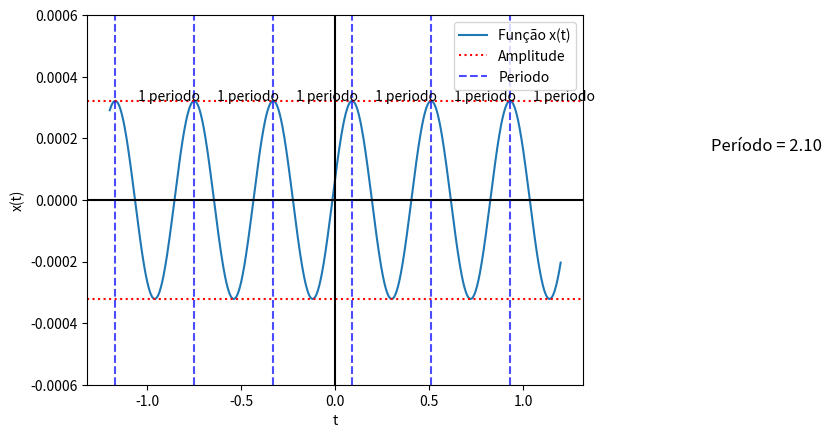

Reproduce this figure in Python.
import numpy as np
import matplotlib.pyplot as plt
from scipy.signal import argrelextrema

def x(t):
    return ((1.891 * 0.017) * 10 ** -2) * np.sin((14.95007 * t + 0.224000027))

t = np.linspace(-1.2, 1.2, 1000) # gera 1000 valores entre 0 e 10
y = x(t) # calcula os valores de x para cada valor de t

plt.plot(t, y, label = "Função x(t)")
plt.xlabel('t')
plt.ylabel('x(t)')
plt.ylim(-0.0006,0.0006) # Alterando a escala do gráfico
amplitude = np.max(y)
plt.axhline(y= amplitude, color='r', linestyle=':', label = "Amplitude")
plt.axhline(y= -amplitude, color='r', linestyle=':')
plt.axvline(x=0, color='black', linestyle='-') # traçando a linha do eixo x
plt.axhline(y = 0, color = "black", linestyle = "-") #traçando a linha do eixo y

# Encontra os índices dos pontos de máximo da função
max_indices = argrelextrema(y, np.greater)

# Calcula o período da função
period = t[max_indices[0][-1]] - t[max_indices[0][0]]

# Traça uma linha vertical em cada ponto de máximo da função
for i in max_indices[0]:
    plt.axvline(x=t[i], color='blue', linestyle='--', alpha = 0.7) 
    print(t[i])
    plt.text(t[i]+ abs(0.1 * t[2]), amplitude, '1 periodo')
plt.axhline(y= 10, color = 'blue', linestyle = '--', alpha=0.7, label = "Periodo") # Definindo da legenda

# Adiciona um texto com o valor do período no gráfico
plt.text(2, amplitude/2, f'Período = {period:.2f}', fontsize=12)


plt.legend()
plt.show()
